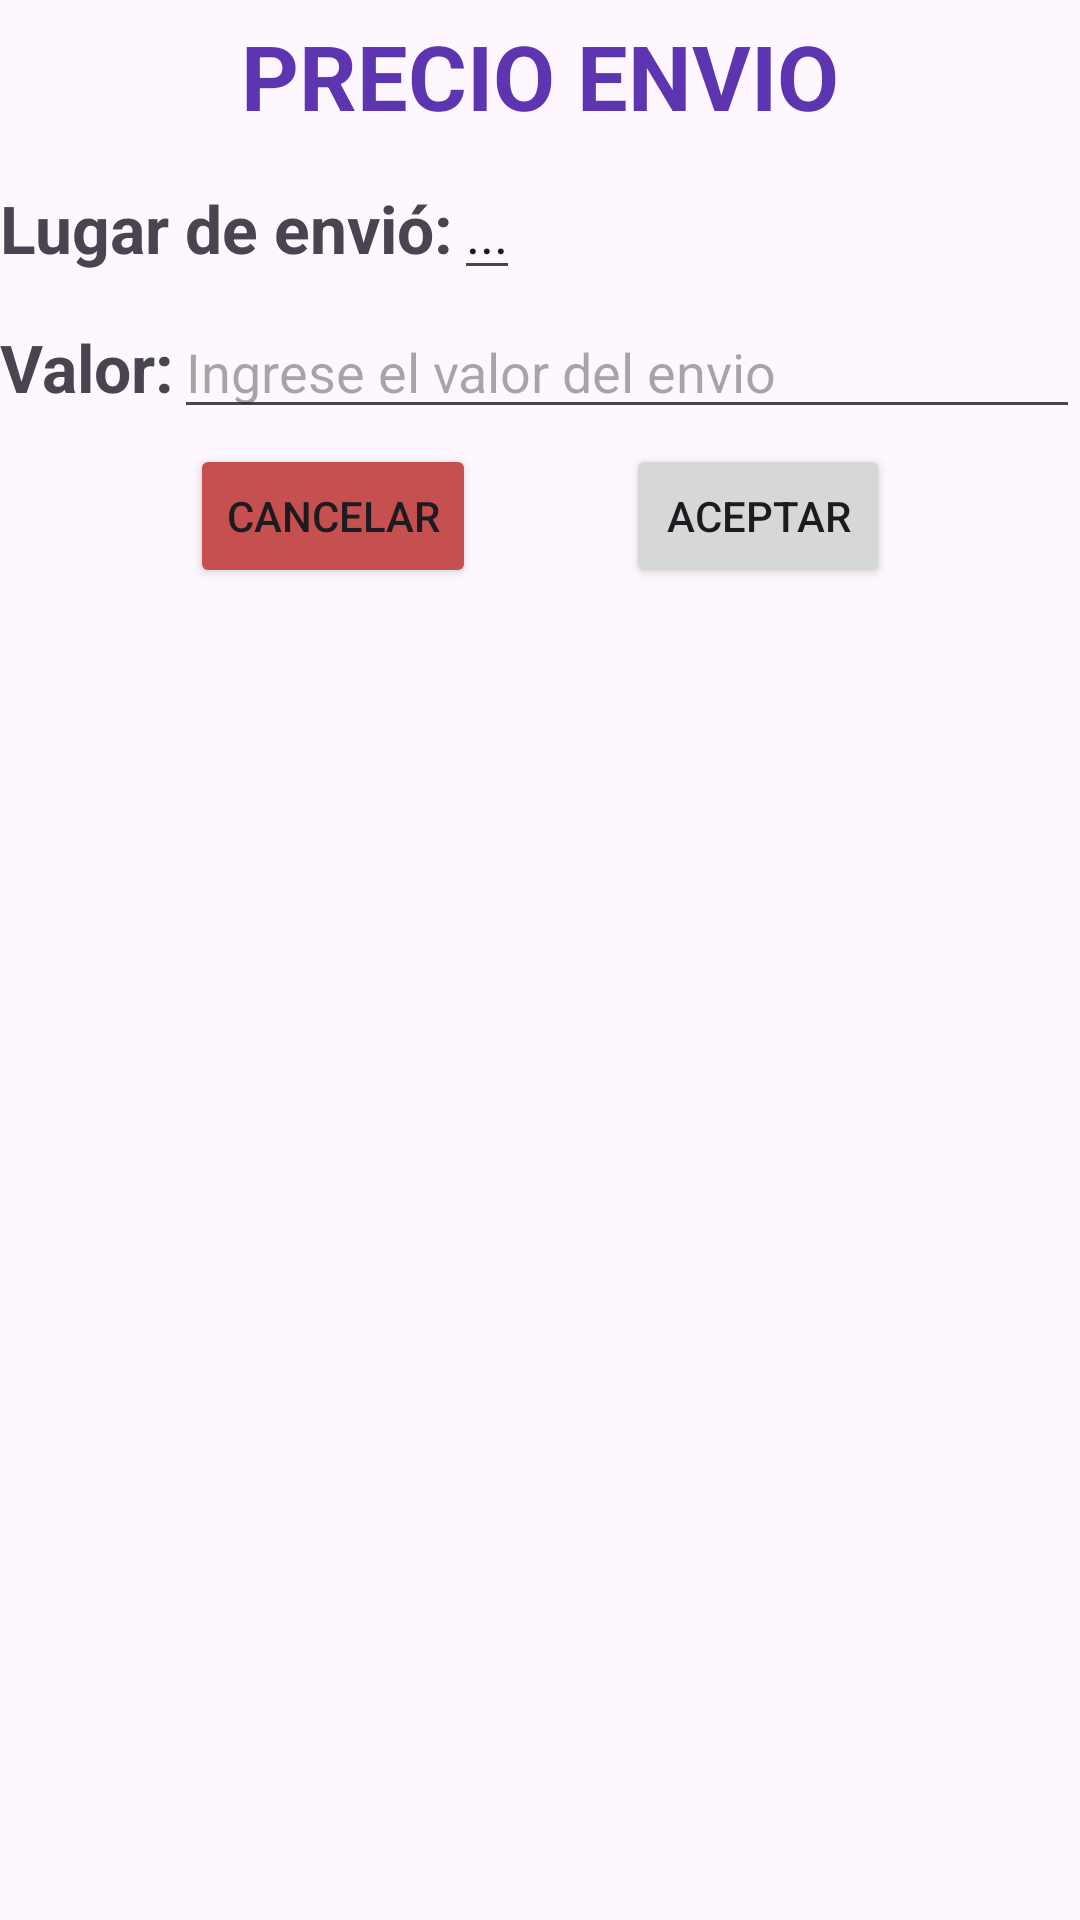

Write the Android layout XML for this screen, with the resource values it uses.
<!-- AndroidManifest.xml: application theme Base.Theme.Easy_Event_App -->
<!-- res/layout/bottom_sheet_layout.xml -->
<?xml version="1.0" encoding="utf-8"?>
<LinearLayout xmlns:android="http://schemas.android.com/apk/res/android"
    android:orientation="vertical"
    android:layout_width="match_parent"
    android:layout_height="match_parent"
    android:background="@drawable/dialog_bg">

    <TextView
        android:layout_width="wrap_content"
        android:layout_height="wrap_content"
        android:textAlignment="center"
        android:text="PRECIO ENVIO"
        android:textColor="@color/my_primary"
        android:textStyle="bold"
        android:textSize="30dp"
        android:layout_marginTop="5dp"
        android:layout_gravity="center">
    </TextView>

    <LinearLayout
        android:layout_width="match_parent"
        android:layout_marginTop="10dp"
        android:layout_height="wrap_content"
        android:orientation="horizontal">
        <TextView
            android:layout_width="wrap_content"
            android:layout_height="wrap_content"
            android:textSize="22dp"
            android:textStyle="bold"
            android:text="Lugar de envió:">

        </TextView>

        <EditText
            android:id="@+id/lugar_Entrega"
            android:layout_width="wrap_content"
            android:layout_height="wrap_content"
            android:text="...">

        </EditText>
    </LinearLayout>

    <LinearLayout
        android:layout_width="match_parent"
        android:layout_marginTop="5dp"
        android:layout_height="wrap_content"
        android:layout_gravity="left">
        <TextView
            android:layout_width="wrap_content"
            android:layout_height="wrap_content"
            android:textSize="22dp"
            android:textStyle="bold"
            android:text="Valor:">

        </TextView>

        <EditText
            android:id="@+id/precio_Envio"
            android:layout_width="match_parent"
            android:layout_height="wrap_content"
            android:hint="Ingrese el valor del envio">
        </EditText>
    </LinearLayout>

    <LinearLayout
        android:layout_width="match_parent"
        android:layout_height="wrap_content"
        android:layout_marginTop="5dp"
        android:gravity="center">

        <Button
            android:id="@+id/cancelar"
            android:text="CANCELAR"
            android:backgroundTint="@color/red_claro"
            android:layout_width="wrap_content"
            android:layout_height="wrap_content">

        </Button>

        <Button
            android:id="@+id/aceptar"
            android:text="ACEPTAR"
            android:layout_marginLeft="50dp"
            android:layout_width="wrap_content"
            android:layout_height="wrap_content">

        </Button>


    </LinearLayout>



</LinearLayout>
<!-- resources referenced by this layout -->
<resources>
  <color name="my_primary">#5E35B1</color>
  <color name="red_claro">#C64F4F</color>
  <style name="Base.Theme.Easy_Event_App" parent="Theme.Material3.DayNight.NoActionBar">
          
          <item name="colorPrimary">@color/my_primary</item>
          <item name="colorPrimaryVariant">@color/my_primary</item>
          <item name="colorOnPrimary">@color/white</item>
  
          <item name="colorSecondary">@color/my_secondary</item>
          <item name="colorSecondaryVariant">@color/my_secondary</item>
          <item name="colorOnSecondary">@color/black</item>
  
          <item name="android:statusBarColor">@color/my_primary</item>
          
      </style>
  <color name="white">#FFFFFFFF</color>
  <color name="my_secondary">#673AB7</color>
  <color name="black">#FF000000</color>
</resources>
